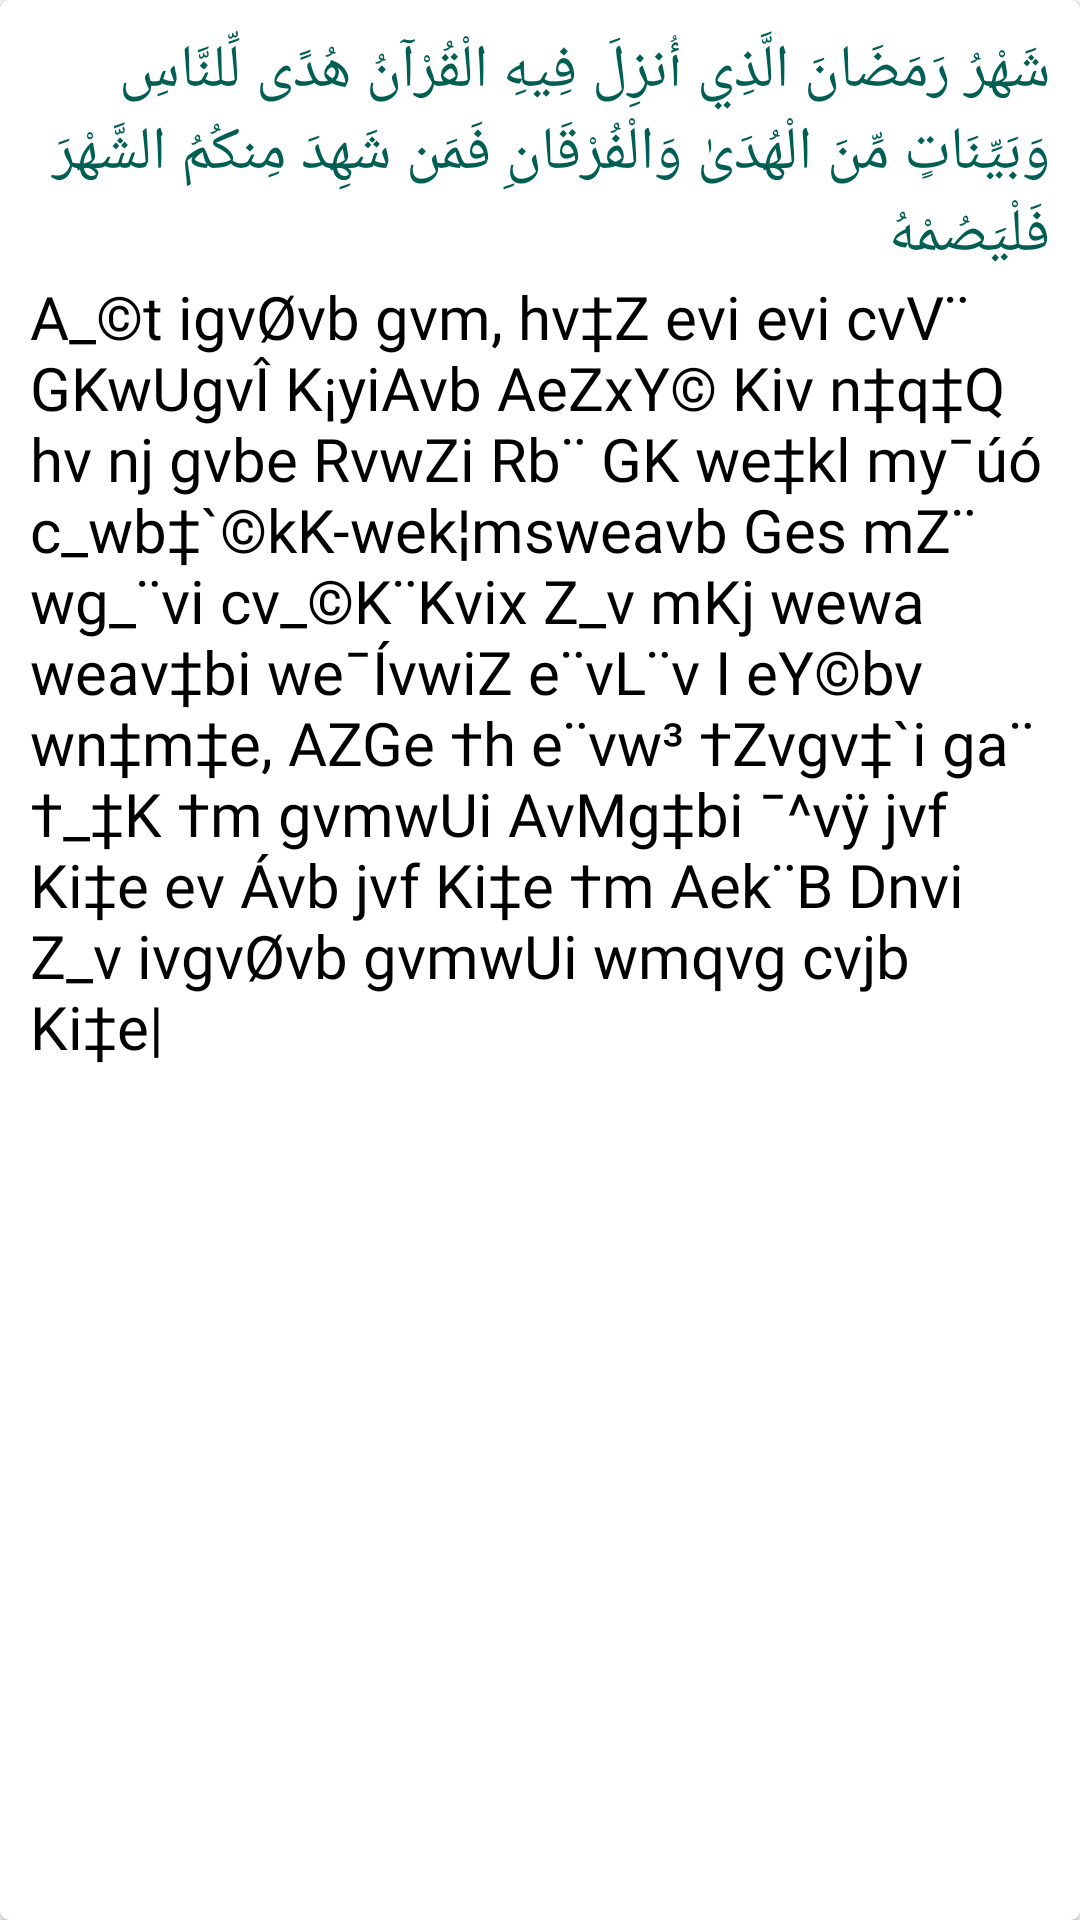

Reconstruct the res/layout file that produces this screen, plus the resources it refers to.
<!-- AndroidManifest.xml: application theme AppTheme -->
<!-- res/layout/layout_ayat.xml -->
<?xml version="1.0" encoding="utf-8"?>
<androidx.cardview.widget.CardView xmlns:android="http://schemas.android.com/apk/res/android"
    xmlns:app="http://schemas.android.com/apk/res-auto"
    android:layout_width="match_parent"
    android:layout_height="wrap_content"
    android:layout_marginLeft="@dimen/margin"
    android:layout_marginRight="@dimen/margin"
    android:layout_marginBottom="@dimen/margin"
    app:cardCornerRadius="@dimen/card_corner_radius"
    app:cardElevation="@dimen/card_elevation">

    <RelativeLayout
        android:layout_width="match_parent"
        android:layout_height="wrap_content"
        android:padding="10dp">

        <TextView
            android:id="@+id/arabic"
            android:layout_width="match_parent"
            android:layout_height="wrap_content"
            android:fontFamily="@font/pt_sans_bold"
            android:text="@string/quran_2_185_arabic"
            android:textColor="@color/colorPrimary"
            android:textSize="@dimen/size_20" />

        <TextView
            android:id="@+id/meaning"
            android:layout_below="@+id/arabic"
            android:layout_width="match_parent"
            android:layout_height="wrap_content"
            android:fontFamily="@font/sutonny_mj"
            android:text="@string/quran_2_185_bangla"
            android:textColor="@android:color/black"
            android:textSize="@dimen/size_20" />
    </RelativeLayout>

</androidx.cardview.widget.CardView>
<!-- resources referenced by this layout -->
<resources>
  <color name="colorPrimary">#005E52</color>
  <dimen name="card_corner_radius">3dp</dimen>
  <dimen name="card_elevation">1dp</dimen>
  <dimen name="margin">8dp</dimen>
  <dimen name="size_20">18sp</dimen>
  <string name="quran_2_185_arabic" translatable="false">شَهْرُ رَمَضَانَ الَّذِي أُنزِلَ فِيهِ الْقُرْآنُ هُدًى لِّلنَّاسِ وَبَيِّنَاتٍ مِّنَ الْهُدَىٰ وَالْفُرْقَانِ فَمَن شَهِدَ مِنكُمُ الشَّهْرَ فَلْيَصُمْهُ</string>
  <string name="quran_2_185_bangla" translatable="false">A_©t igvØvb gvm, hv‡Z evi evi cvV¨ GKwUgvÎ K¡yiAvb AeZxY© Kiv n‡q‡Q hv nj gvbe RvwZi Rb¨ GK we‡kl my¯úó c_wb‡`©kK-wek¦msweavb Ges mZ¨ wg_¨vi cv_©K¨Kvix Z_v mKj wewa weav‡bi we¯ÍvwiZ e¨vL¨v I eY©bv wn‡m‡e, AZGe †h e¨vw³ †Zvgv‡`i ga¨ †_‡K †m gvmwUi AvMg‡bi ¯^vÿ jvf Ki‡e ev Ávb jvf Ki‡e †m Aek¨B Dnvi Z_v ivgvØvb gvmwUi wmqvg cvjb Ki‡e|</string>
  <style name="AppTheme" parent="Theme.AppCompat.Light.NoActionBar">
          
          <item name="colorPrimary">@color/colorPrimary</item>
          <item name="colorPrimaryDark">@color/colorPrimaryDark</item>
          <item name="colorAccent">@color/colorAccent</item>
      </style>
  <color name="colorPrimaryDark">#004138</color>
  <color name="colorAccent">#005E52</color>
</resources>
